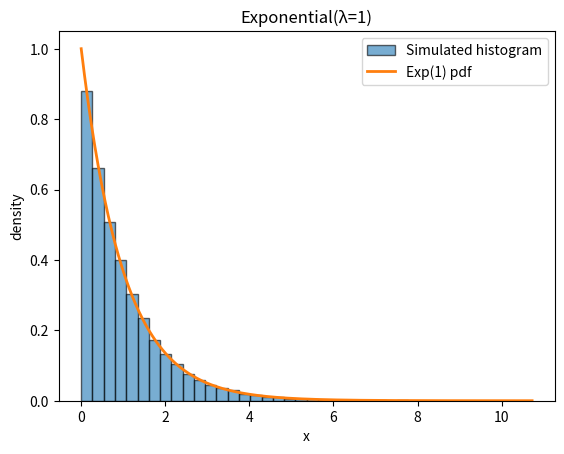
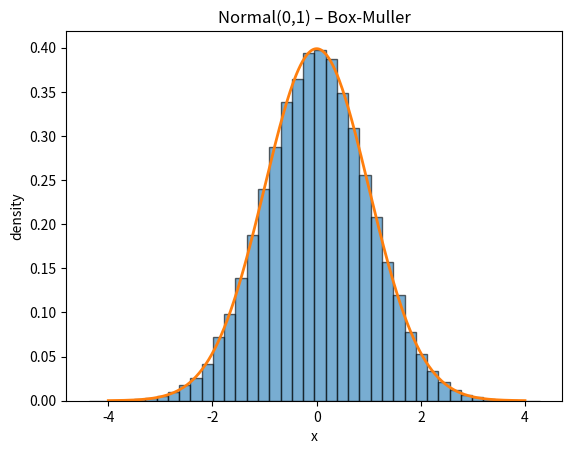
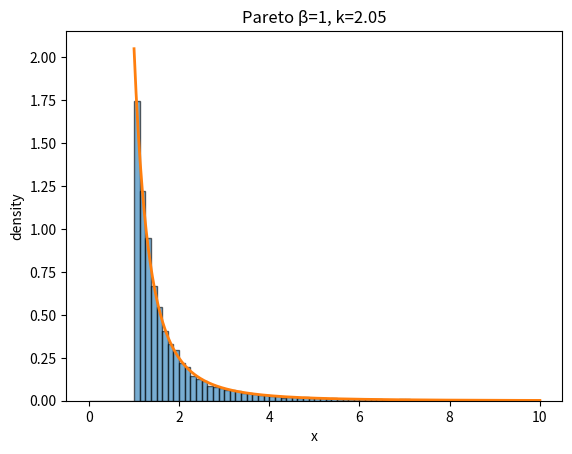
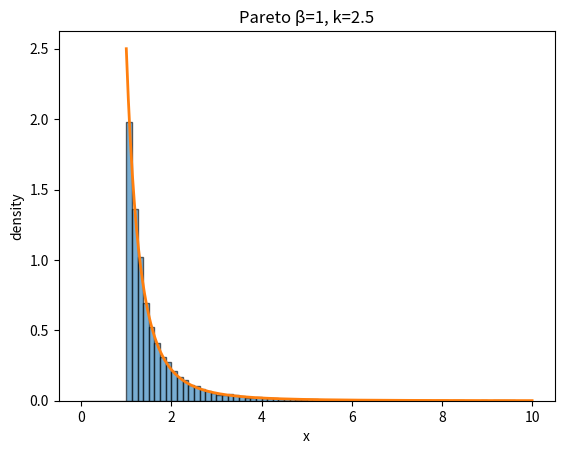
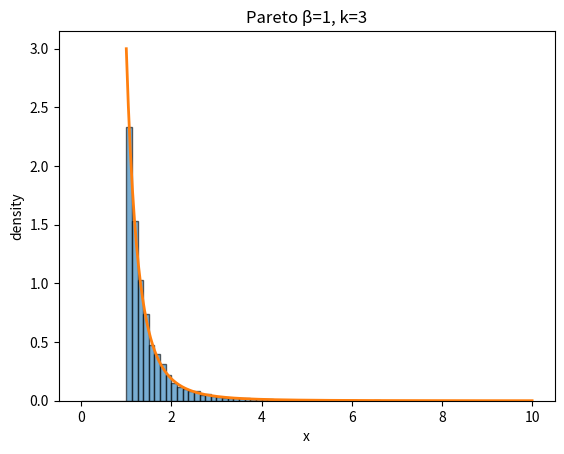
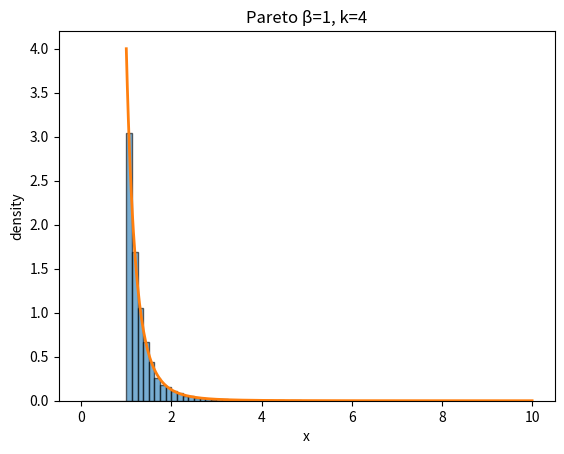

Reproduce these figures in Python, in order.
from scipy.stats import expon, norm, pareto, kstest, anderson
import numpy as np
import matplotlib.pyplot as plt
import math
import pandas as pd
N = 100000

#a)

exp_sample = expon.rvs(size=N)

fig, ax = plt.subplots()
ax.hist(exp_sample, bins=40, density=True, alpha=0.6, edgecolor='black',
        label='Simulated histogram')

x = np.linspace(0, exp_sample.max(), 400)
pdf = np.exp(-x)                             # f(x)=e^{-x} for λ=1

ax.plot(x, pdf, linewidth=2, label='Exp(1) pdf')
ax.set_title("Exponential(λ=1)")
ax.set_xlabel("x"); ax.set_ylabel("density")
ax.legend()
#plt.savefig('Figures/exp-3-1.png')
#plt.show()

#tests
ks_stat, ks_p = kstest(exp_sample, 'expon')
ad_stat, _, _ = anderson(exp_sample, 'expon')
print(f'Exp dist. KS-stat:{ks_stat} KS-p:{ks_p}')

#b)
norm_sample =  norm.rvs(size=N)

fig, ax = plt.subplots()
ax.hist(norm_sample, bins=40, density=True, alpha=0.6, edgecolor='black')
x = np.linspace(-4, 4, 400)
pdf = (1/np.sqrt(2*np.pi)) * np.exp(-x**2 / 2)
ax.plot(x, pdf, linewidth=2)
ax.set_title("Normal(0,1) – Box-Muller")
ax.set_xlabel("x"); ax.set_ylabel("density")
#plt.savefig('Figures/Norm-3-1.png')
#plt.show()

ks_stat, ks_p = kstest(norm_sample, 'norm')
ad_stat, crit, sig = anderson(norm_sample, 'norm')
print(f'Normal dist. KS-stat:{ks_stat} KS-p:{ks_p}')

#c)
k_vals = [2.05, 2.5, 3, 4]
N = 10_000
beta = 1
rows = []
for k in k_vals:
    u = np.random.default_rng()
    pareto_sample = pareto.rvs(b=k, scale=beta, size=N, random_state=u)

    # ----- plot --------------------------------------------------
    fig, ax = plt.subplots()
    ax.hist(pareto_sample, bins=80, range=(0, 10), density=True,
            alpha=0.6, edgecolor='black')
    x = np.linspace(beta, 10, 400)
    pdf = k * beta**k / x**(k + 1)
    ax.plot(x, pdf, linewidth=2)
    ax.set_title(f"Pareto β=1, k={k}")
    ax.set_xlabel("x"); ax.set_ylabel("density")
    filename = f"E3/Figures/Pareto-3-{k:.2f}.png"  # e.g. "pareto_hist_k_2.05.png"
    #fig.savefig(filename)
    #plt.show()

    # ----- KS test ----------------------------------------------
    ks_stat, ks_p = kstest(pareto_sample, 'pareto', args=(k,))
    print(f'Pareto ks-p, with k = {k}: {ks_stat}, {ks_p}')

    #2)
    sample_mean = pareto_sample.mean()
    sample_var = pareto_sample.var(ddof=1)

    theor_mean = beta * k / (k - 1) if k > 1 else math.inf
    theor_var = (beta**2) * k / ((k - 1) ** 2 * (k - 2)) if k > 2 else math.inf

    rows.append({
        "k": k,
        "Sample mean": sample_mean,
        "Theory mean": theor_mean,
        "Mean % error": 100 * (sample_mean - theor_mean) / theor_mean,
        "Sample var": sample_var,
        "Theory var": theor_var,
        "Var % error": 100 * (sample_var - theor_var) / theor_var
    })
df = pd.DataFrame(rows).round(4)
print(df)


